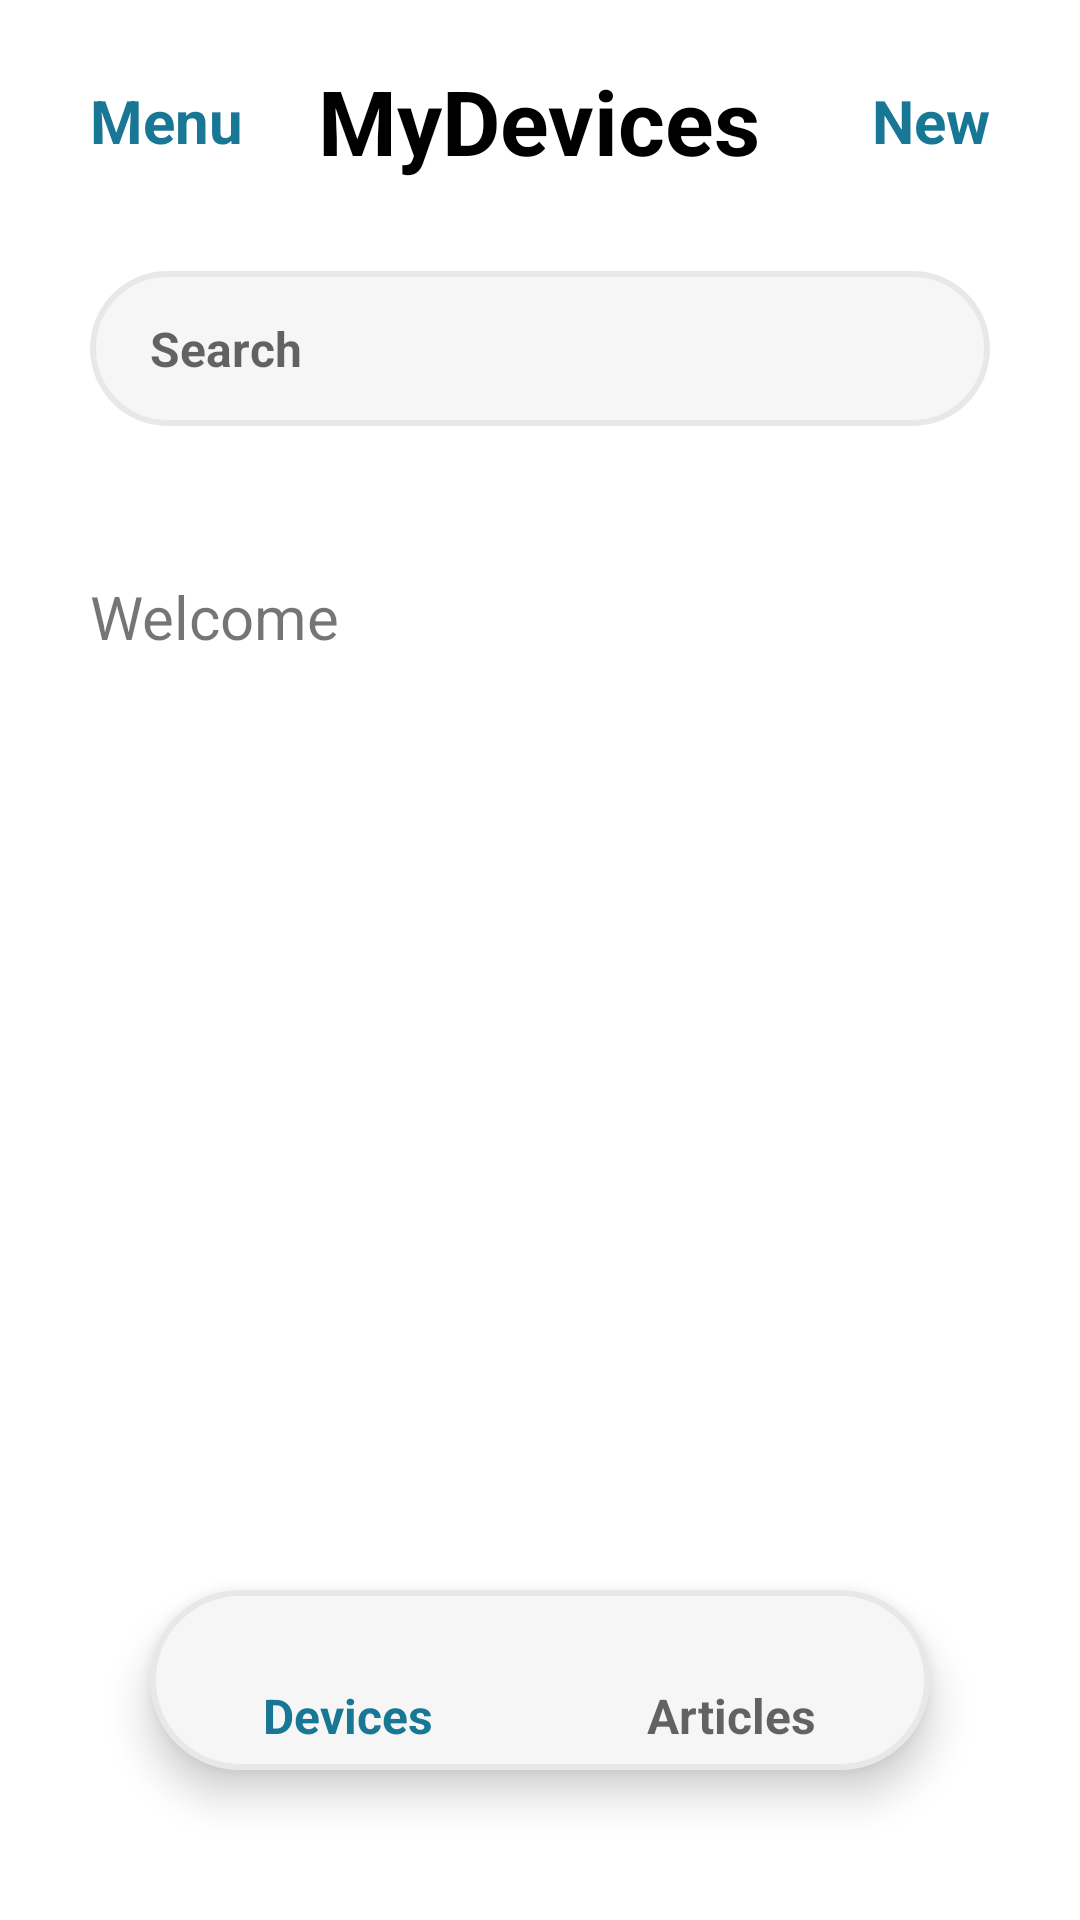

The Android layout XML behind this screen, and the referenced resources:
<!-- AndroidManifest.xml: application theme Theme.LogX -->
<!-- res/layout/activity_home_devices.xml -->
<?xml version="1.0" encoding="utf-8"?>
<RelativeLayout xmlns:android="http://schemas.android.com/apk/res/android"
    xmlns:app="http://schemas.android.com/apk/res-auto"
    xmlns:tools="http://schemas.android.com/tools"
    android:id="@+id/devices_page"
    android:layout_width="match_parent"
    android:layout_height="match_parent"
    tools:context=".HomeDevicesActivity">

    <RelativeLayout
        android:id="@+id/headerSignUp"
        android:layout_width="match_parent"
        android:layout_height="wrap_content"
        android:layout_marginTop="20dp">

        <TextView
            android:id="@+id/newTextDevices"
            android:layout_width="wrap_content"
            android:layout_height="wrap_content"
            android:layout_alignParentEnd="true"
            android:layout_centerVertical="true"
            android:layout_marginEnd="30dp"
            android:text="New"
            android:textColor="@color/primary_blue"
            android:textSize="20sp"
            android:textStyle="bold" />

        <TextView
            android:id="@+id/headerTextDevices"
            android:layout_width="wrap_content"
            android:layout_height="wrap_content"
            android:layout_centerHorizontal="true"
            android:text="MyDevices"
            android:textColor="@color/black"
            android:textSize="30sp"
            android:textStyle="bold" />

        <TextView
            android:id="@+id/menuTexDevices"
            android:layout_width="wrap_content"
            android:layout_height="wrap_content"
            android:layout_alignParentStart="true"
            android:layout_centerVertical="true"
            android:layout_marginStart="30dp"
            android:text="Menu"
            android:textColor="@color/primary_blue"
            android:textSize="20sp"
            android:textStyle="bold" />

    </RelativeLayout>

    <EditText
        android:id="@+id/searchText"
        android:layout_width="match_parent"
        android:layout_height="wrap_content"
        android:layout_below="@+id/headerSignUp"
        android:layout_marginStart="30dp"
        android:layout_marginTop="30dp"
        android:layout_marginEnd="30dp"
        android:background="@drawable/search_bg"
        android:hint="Search"
        android:inputType="textPersonName"
        android:padding="15dp"
        android:paddingStart="20dp"
        android:textSize="16sp"
        android:textStyle="bold" />

    <TextView
        android:layout_width="match_parent"
        android:layout_height="wrap_content"
        android:layout_below="@id/searchText"
        android:layout_marginTop="50dp"
        android:paddingStart="30dp"
        android:paddingEnd="30dp"
        android:text="Welcome"
        android:textSize="20dp" />

    <FrameLayout
        android:id="@+id/fragment_container"
        android:layout_width="match_parent"
        android:layout_height="match_parent"
        android:layout_above="@+id/bottomNav" />

    <com.google.android.material.bottomnavigation.BottomNavigationView
        android:id="@+id/bottomNav"
        android:layout_width="match_parent"
        android:layout_height="wrap_content"
        android:layout_alignParentBottom="true"
        android:layout_marginStart="50dp"
        android:layout_marginEnd="50dp"
        android:layout_marginBottom="50dp"
        android:background="@drawable/search_bg"
        app:itemTextAppearanceActive="@style/NavDrawerTextStyle"
        app:itemTextAppearanceInactive="@style/NavDrawerTextStyle2"
        app:menu="@menu/bottom_nav" />

</RelativeLayout>
<!-- resources referenced by this layout -->
<resources>
  <color name="black">#FF000000</color>
  <color name="primary_blue">#187795</color>
  <!-- drawable search_bg (drawable) -->
  <?xml version="1.0" encoding="utf-8"?>
  <shape xmlns:android="http://schemas.android.com/apk/res/android"
      android:shape="rectangle">
      <corners android:radius="30dp" />
      <solid android:color="@color/grey_01" />
      <stroke
          android:width="2dp"
          android:color="@color/grey_02" />
      <padding
          android:bottom="2dp"
          android:left="2dp"
          android:right="2dp"
          android:top="2dp" />
  </shape>
  <style name="NavDrawerTextStyle" parent="Base.TextAppearance.AppCompat">
  
          <item name="android:textSize">16sp</item>
          <item name="android:textStyle">bold</item>
          <item name="android:layout_centerVertical">true</item>
          <item name="android:textColor">@color/grey_03</item>
          <item name="android:padding">0dp</item>
      </style>
  <style name="NavDrawerTextStyle2" parent="Base.TextAppearance.AppCompat">
  
          <item name="android:textSize">16sp</item>
          <item name="android:textStyle">bold</item>
          <item name="android:textColor">@color/grey_03</item>
          <item name="android:layout_centerVertical">true</item>
          <item name="android:padding">0dp</item>
      </style>
  <style name="Theme.LogX" parent="Theme.MaterialComponents.DayNight.NoActionBar">
          
          <item name="colorPrimary">@color/primary_blue</item>
          <item name="colorPrimaryVariant">@color/grey_02</item>
          <item name="colorOnPrimary">@color/white</item>
          
          <item name="colorSecondary">@color/secondary_blue</item>
          <item name="colorSecondaryVariant">@color/grey_04</item>
          <item name="colorOnSecondary">@color/black</item>
          
          <item name="android:statusBarColor" tools:targetApi="l">?attr/colorPrimary</item>
          
      </style>
  <color name="grey_01">#F6F6F6</color>
  <color name="grey_02">#E8E8E8</color>
  <color name="grey_03">#BDBDBD</color>
  <color name="white">#FFFFFFFF</color>
  <color name="secondary_blue">#38686A</color>
  <color name="grey_04">#666666</color>
</resources>
